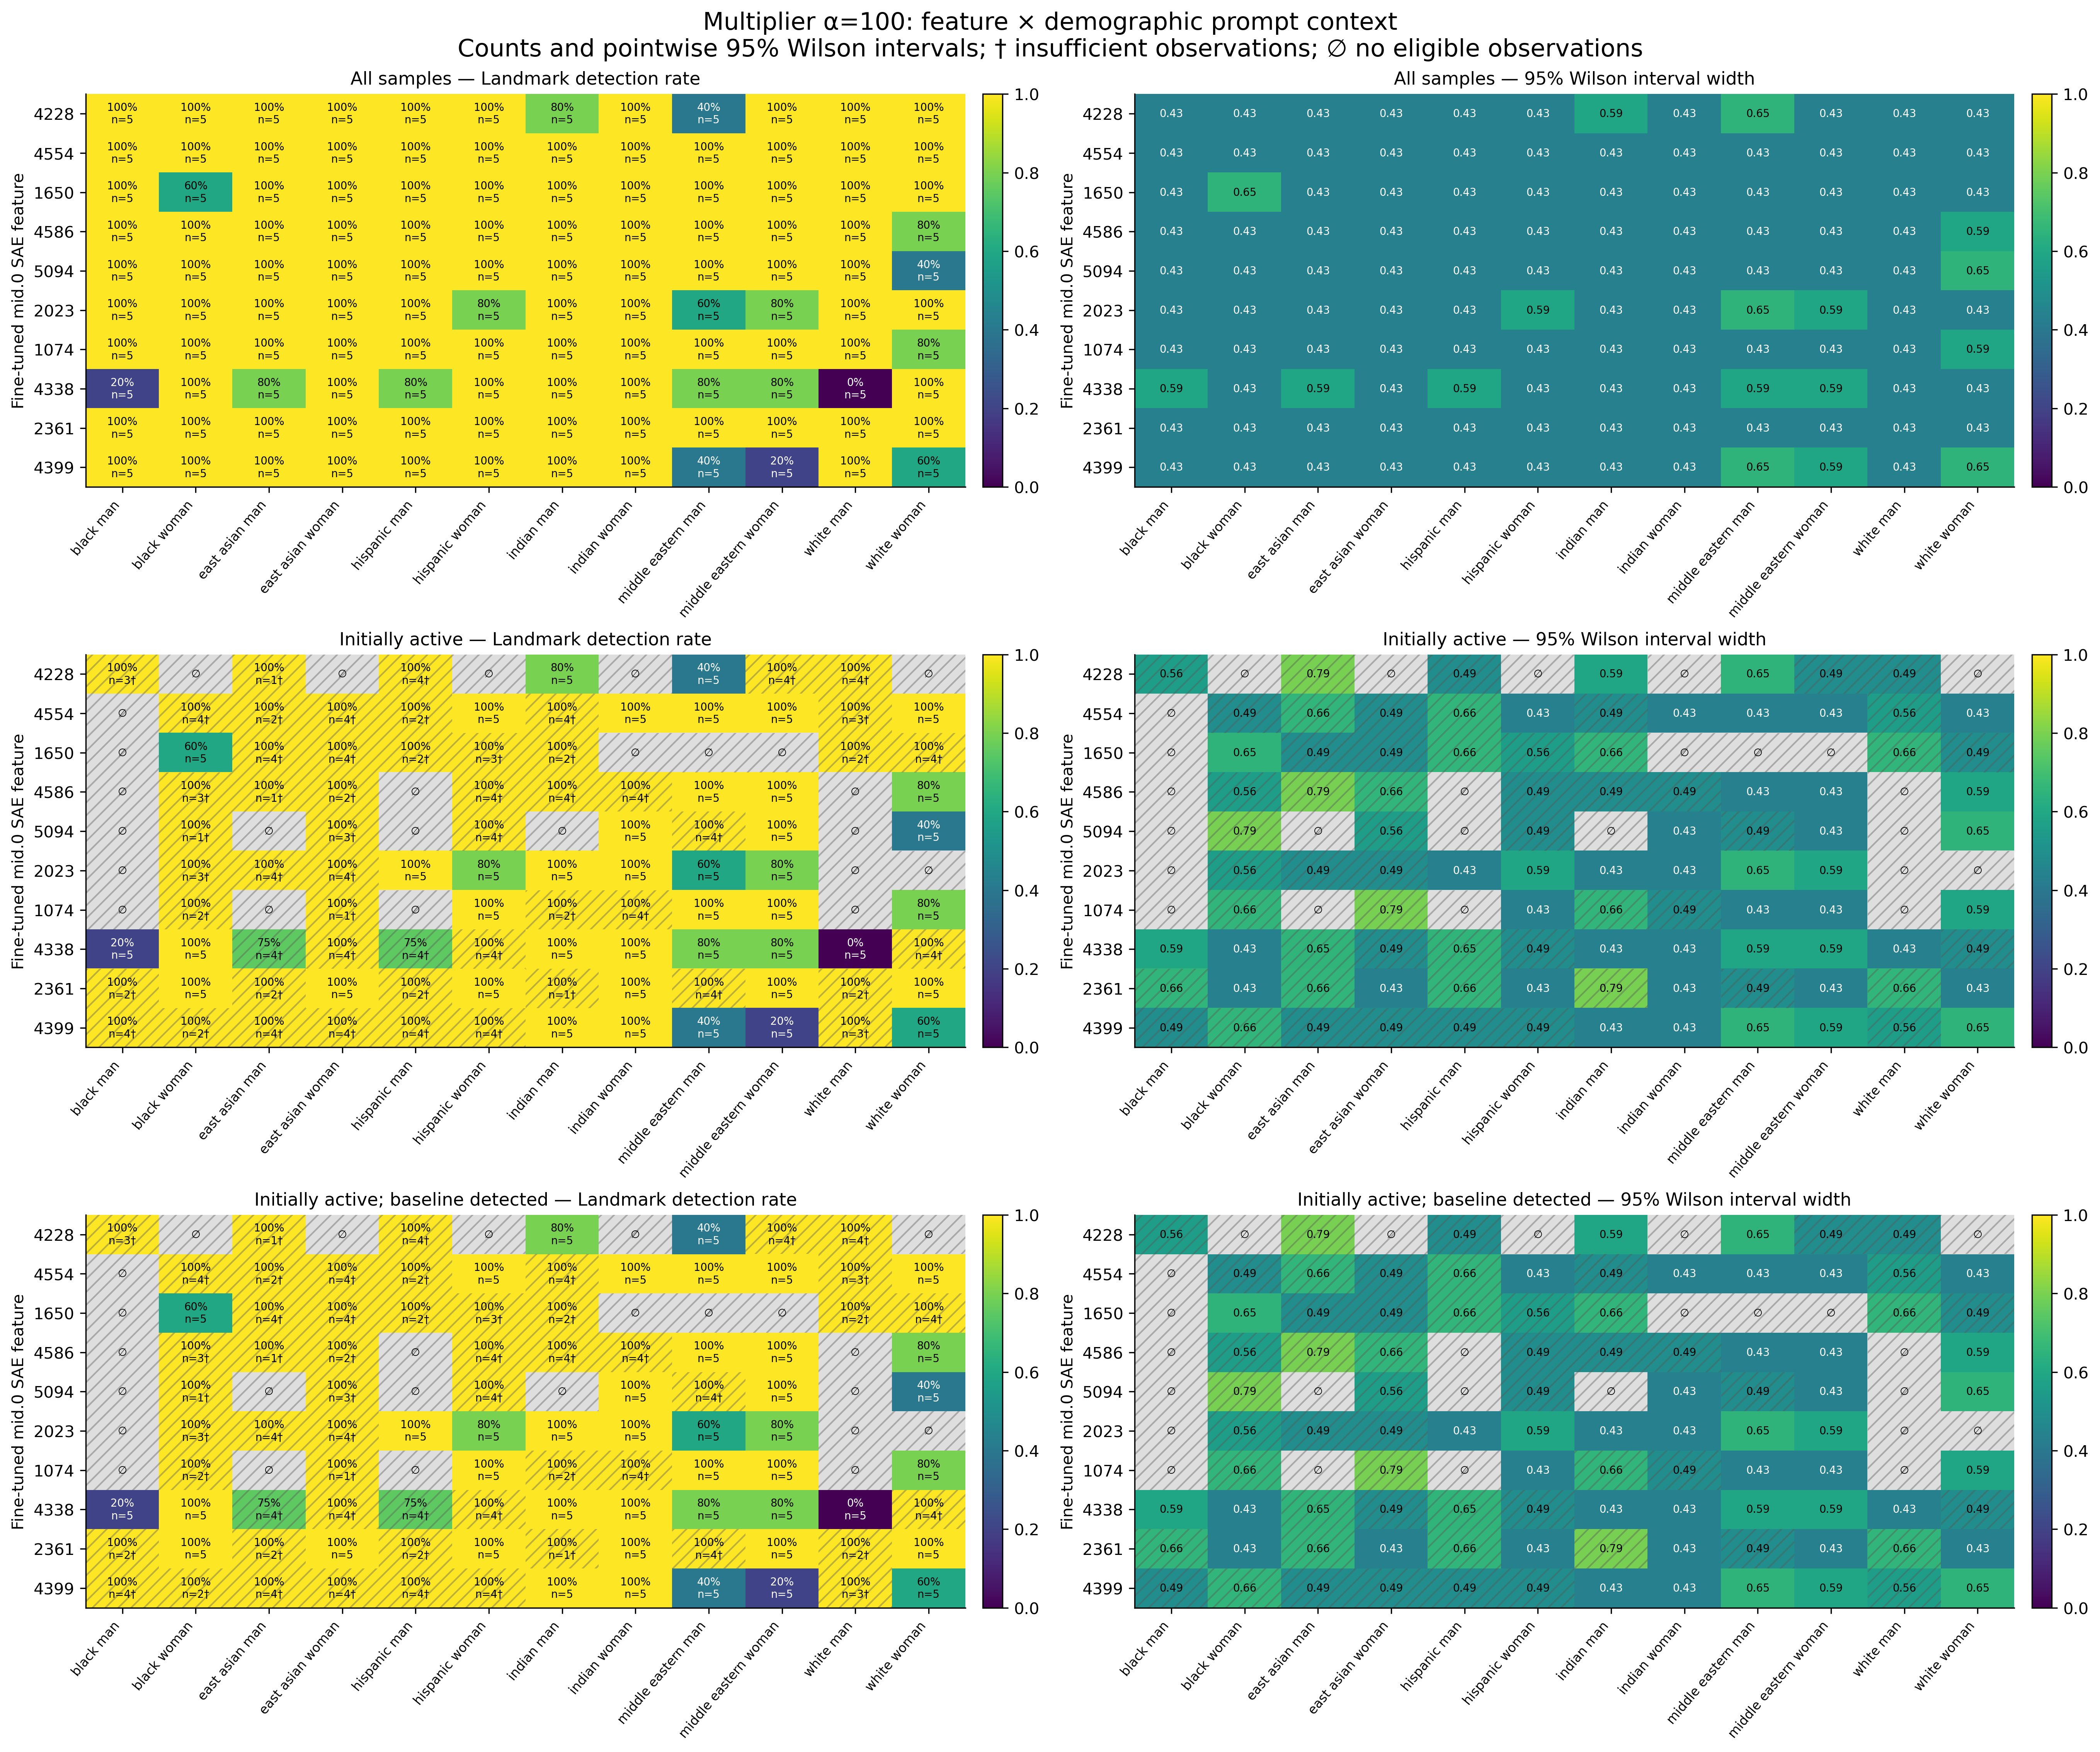

Source data for this figure (header and first rows):
feature, group, cohort, alpha, n, seed_count, detected, detection_rate, ci_low, ci_high, ci_width, insufficient, status, median_delta_fro_applied, median_relative_delta_fro
4228, black_man, all, 100, 5, 5, 5, 1.0, 0.5655, 1.0, 0.4345, False, exploratory_sample, 4974, 1.666
4228, black_woman, all, 100, 5, 5, 5, 1.0, 0.5655, 1.0, 0.4345, False, exploratory_sample, 0.0, 0.0
4228, east_asian_man, all, 100, 5, 5, 5, 1.0, 0.5655, 1.0, 0.4345, False, exploratory_sample, 0.0, 0.0
4228, east_asian_woman, all, 100, 5, 5, 5, 1.0, 0.5655, 1.0, 0.4345, False, exploratory_sample, 0.0, 0.0
4228, hispanic_man, all, 100, 5, 5, 5, 1.0, 0.5655, 1.0, 0.4345, False, exploratory_sample, 3765, 1.275
4228, hispanic_woman, all, 100, 5, 5, 5, 1.0, 0.5655, 1.0, 0.4345, False, exploratory_sample, 0.0, 0.0
4228, indian_man, all, 100, 5, 5, 4, 0.8, 0.3755, 0.9638, 0.5882, False, exploratory_sample, 14241, 4.667
4228, indian_woman, all, 100, 5, 5, 5, 1.0, 0.5655, 1.0, 0.4345, False, exploratory_sample, 0.0, 0.0
4228, middle_eastern_man, all, 100, 5, 5, 2, 0.4, 0.1176, 0.7693, 0.6517, False, exploratory_sample, 21330, 6.985
4228, middle_eastern_woman, all, 100, 5, 5, 5, 1.0, 0.5655, 1.0, 0.4345, False, exploratory_sample, 4570, 1.523
4228, white_man, all, 100, 5, 5, 5, 1.0, 0.5655, 1.0, 0.4345, False, exploratory_sample, 4090, 1.35
4228, white_woman, all, 100, 5, 5, 5, 1.0, 0.5655, 1.0, 0.4345, False, exploratory_sample, 0.0, 0.0
4554, black_man, all, 100, 5, 5, 5, 1.0, 0.5655, 1.0, 0.4345, False, exploratory_sample, 0.0, 0.0
4554, black_woman, all, 100, 5, 5, 5, 1.0, 0.5655, 1.0, 0.4345, False, exploratory_sample, 5741, 1.922
4554, east_asian_man, all, 100, 5, 5, 5, 1.0, 0.5655, 1.0, 0.4345, False, exploratory_sample, 0.0, 0.0
4554, east_asian_woman, all, 100, 5, 5, 5, 1.0, 0.5655, 1.0, 0.4345, False, exploratory_sample, 1947, 0.6819
4554, hispanic_man, all, 100, 5, 5, 5, 1.0, 0.5655, 1.0, 0.4345, False, exploratory_sample, 0.0, 0.0
4554, hispanic_woman, all, 100, 5, 5, 5, 1.0, 0.5655, 1.0, 0.4345, False, exploratory_sample, 10406, 3.608
4554, indian_man, all, 100, 5, 5, 5, 1.0, 0.5655, 1.0, 0.4345, False, exploratory_sample, 2652, 0.8937
4554, indian_woman, all, 100, 5, 5, 5, 1.0, 0.5655, 1.0, 0.4345, False, exploratory_sample, 4822, 1.609
4554, middle_eastern_man, all, 100, 5, 5, 5, 1.0, 0.5655, 1.0, 0.4345, False, exploratory_sample, 7166, 2.451
4554, middle_eastern_woman, all, 100, 5, 5, 5, 1.0, 0.5655, 1.0, 0.4345, False, exploratory_sample, 10630, 3.531
4554, white_man, all, 100, 5, 5, 5, 1.0, 0.5655, 1.0, 0.4345, False, exploratory_sample, 1639, 0.5409
4554, white_woman, all, 100, 5, 5, 5, 1.0, 0.5655, 1.0, 0.4345, False, exploratory_sample, 14984, 5.259
1650, black_man, all, 100, 5, 5, 5, 1.0, 0.5655, 1.0, 0.4345, False, exploratory_sample, 0.0, 0.0
1650, black_woman, all, 100, 5, 5, 3, 0.6, 0.2307, 0.8824, 0.6517, False, exploratory_sample, 16247, 5.376
1650, east_asian_man, all, 100, 5, 5, 5, 1.0, 0.5655, 1.0, 0.4345, False, exploratory_sample, 3176, 1.085
1650, east_asian_woman, all, 100, 5, 5, 5, 1.0, 0.5655, 1.0, 0.4345, False, exploratory_sample, 2236, 0.7595
1650, hispanic_man, all, 100, 5, 5, 5, 1.0, 0.5655, 1.0, 0.4345, False, exploratory_sample, 0.0, 0.0
1650, hispanic_woman, all, 100, 5, 5, 5, 1.0, 0.5655, 1.0, 0.4345, False, exploratory_sample, 3662, 1.248
1650, indian_man, all, 100, 5, 5, 5, 1.0, 0.5655, 1.0, 0.4345, False, exploratory_sample, 0.0, 0.0
1650, indian_woman, all, 100, 5, 5, 5, 1.0, 0.5655, 1.0, 0.4345, False, exploratory_sample, 0.0, 0.0
1650, middle_eastern_man, all, 100, 5, 5, 5, 1.0, 0.5655, 1.0, 0.4345, False, exploratory_sample, 0.0, 0.0
1650, middle_eastern_woman, all, 100, 5, 5, 5, 1.0, 0.5655, 1.0, 0.4345, False, exploratory_sample, 0.0, 0.0
1650, white_man, all, 100, 5, 5, 5, 1.0, 0.5655, 1.0, 0.4345, False, exploratory_sample, 0.0, 0.0
1650, white_woman, all, 100, 5, 5, 5, 1.0, 0.5655, 1.0, 0.4345, False, exploratory_sample, 5459, 1.868
4586, black_man, all, 100, 5, 5, 5, 1.0, 0.5655, 1.0, 0.4345, False, exploratory_sample, 0.0, 0.0
4586, black_woman, all, 100, 5, 5, 5, 1.0, 0.5655, 1.0, 0.4345, False, exploratory_sample, 4626, 1.5
4586, east_asian_man, all, 100, 5, 5, 5, 1.0, 0.5655, 1.0, 0.4345, False, exploratory_sample, 0.0, 0.0
4586, east_asian_woman, all, 100, 5, 5, 5, 1.0, 0.5655, 1.0, 0.4345, False, exploratory_sample, 0.0, 0.0
4586, hispanic_man, all, 100, 5, 5, 5, 1.0, 0.5655, 1.0, 0.4345, False, exploratory_sample, 0.0, 0.0
4586, hispanic_woman, all, 100, 5, 5, 5, 1.0, 0.5655, 1.0, 0.4345, False, exploratory_sample, 7125, 2.398
4586, indian_man, all, 100, 5, 5, 5, 1.0, 0.5655, 1.0, 0.4345, False, exploratory_sample, 1678, 0.55
4586, indian_woman, all, 100, 5, 5, 5, 1.0, 0.5655, 1.0, 0.4345, False, exploratory_sample, 1348, 0.4423
4586, middle_eastern_man, all, 100, 5, 5, 5, 1.0, 0.5655, 1.0, 0.4345, False, exploratory_sample, 4696, 1.565
4586, middle_eastern_woman, all, 100, 5, 5, 5, 1.0, 0.5655, 1.0, 0.4345, False, exploratory_sample, 6492, 2.157
4586, white_man, all, 100, 5, 5, 5, 1.0, 0.5655, 1.0, 0.4345, False, exploratory_sample, 0.0, 0.0
4586, white_woman, all, 100, 5, 5, 4, 0.8, 0.3755, 0.9638, 0.5882, False, exploratory_sample, 14408, 5.092
5094, black_man, all, 100, 5, 5, 5, 1.0, 0.5655, 1.0, 0.4345, False, exploratory_sample, 0.0, 0.0
5094, black_woman, all, 100, 5, 5, 5, 1.0, 0.5655, 1.0, 0.4345, False, exploratory_sample, 0.0, 0.0
5094, east_asian_man, all, 100, 5, 5, 5, 1.0, 0.5655, 1.0, 0.4345, False, exploratory_sample, 0.0, 0.0
5094, east_asian_woman, all, 100, 5, 5, 5, 1.0, 0.5655, 1.0, 0.4345, False, exploratory_sample, 1476, 0.5076
5094, hispanic_man, all, 100, 5, 5, 5, 1.0, 0.5655, 1.0, 0.4345, False, exploratory_sample, 0.0, 0.0
5094, hispanic_woman, all, 100, 5, 5, 5, 1.0, 0.5655, 1.0, 0.4345, False, exploratory_sample, 6131, 2.102
5094, indian_man, all, 100, 5, 5, 5, 1.0, 0.5655, 1.0, 0.4345, False, exploratory_sample, 0.0, 0.0
5094, indian_woman, all, 100, 5, 5, 5, 1.0, 0.5655, 1.0, 0.4345, False, exploratory_sample, 5277, 1.761
5094, middle_eastern_man, all, 100, 5, 5, 5, 1.0, 0.5655, 1.0, 0.4345, False, exploratory_sample, 1954, 0.6685
5094, middle_eastern_woman, all, 100, 5, 5, 5, 1.0, 0.5655, 1.0, 0.4345, False, exploratory_sample, 7955, 2.683
5094, white_man, all, 100, 5, 5, 5, 1.0, 0.5655, 1.0, 0.4345, False, exploratory_sample, 0.0, 0.0
5094, white_woman, all, 100, 5, 5, 2, 0.4, 0.1176, 0.7693, 0.6517, False, exploratory_sample, 13558, 4.737
... 300 more rows
